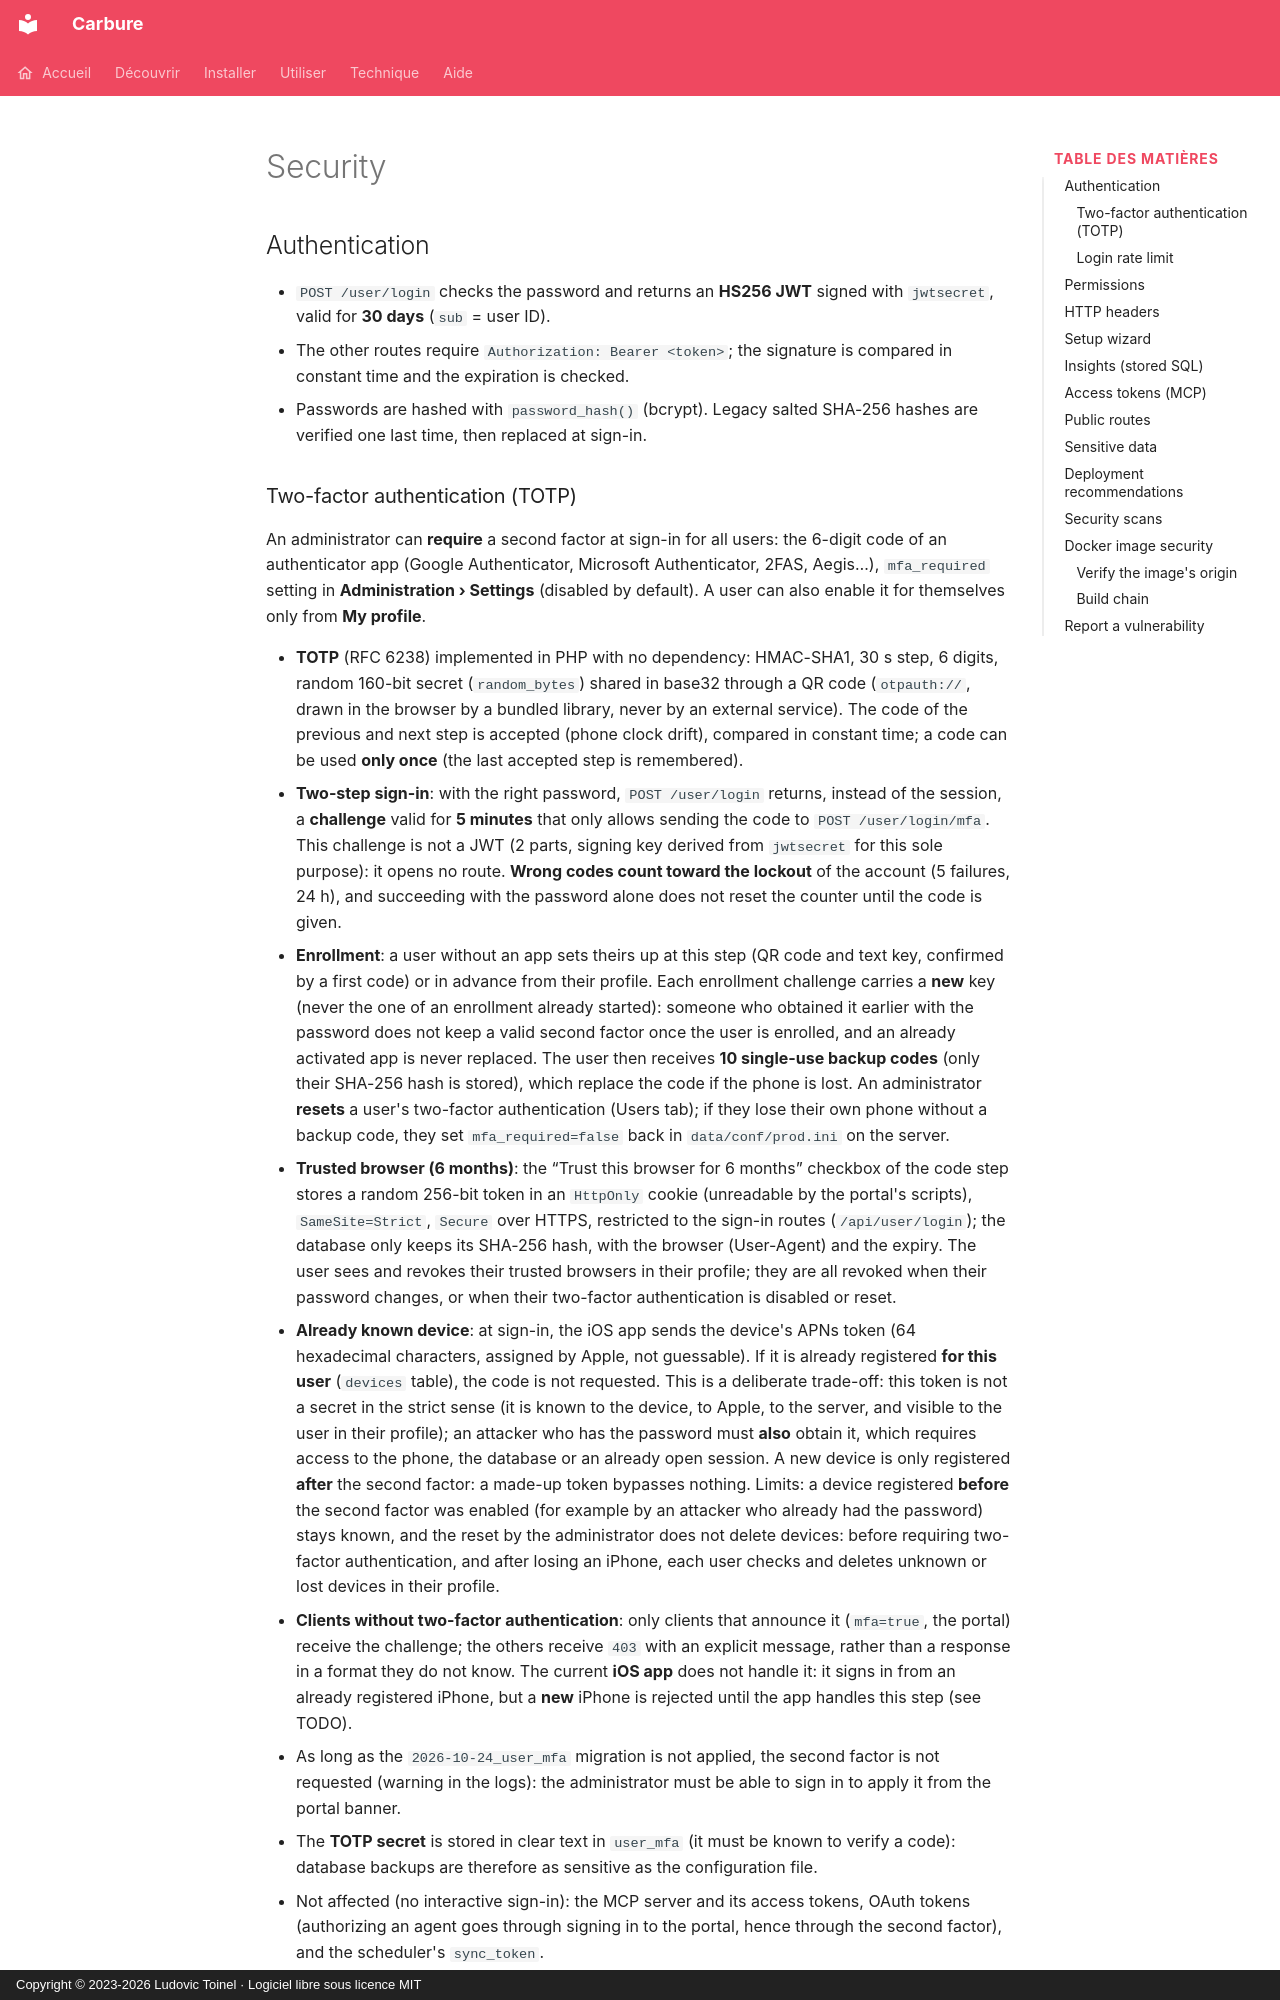

repository: ltoinel/Carbure · page: securite.en/index.html · generator: mkdocs · copyright: Copyright © 2023-2026 Ludovic Toinel · Logiciel libre sous licence MIT

---
title: "Security: authentication and bank data"
description: "How Carbure protects household data: passwords, JWT, sign-in lockout, bank credentials kept by woob and Docker image scanning."
icon: material/shield-lock-outline
---

# Security

## Authentication { #authentification }

- `POST /user/login` checks the password and returns an **HS256 JWT** signed with
  `jwtsecret`, valid for **30 days** (`sub` = user ID).
- The other routes require `Authorization: Bearer <token>`; the signature is compared
  in constant time and the expiration is checked.
- Passwords are hashed with `password_hash()` (bcrypt). Legacy salted SHA-256
  hashes are verified one last time, then replaced at sign-in.
